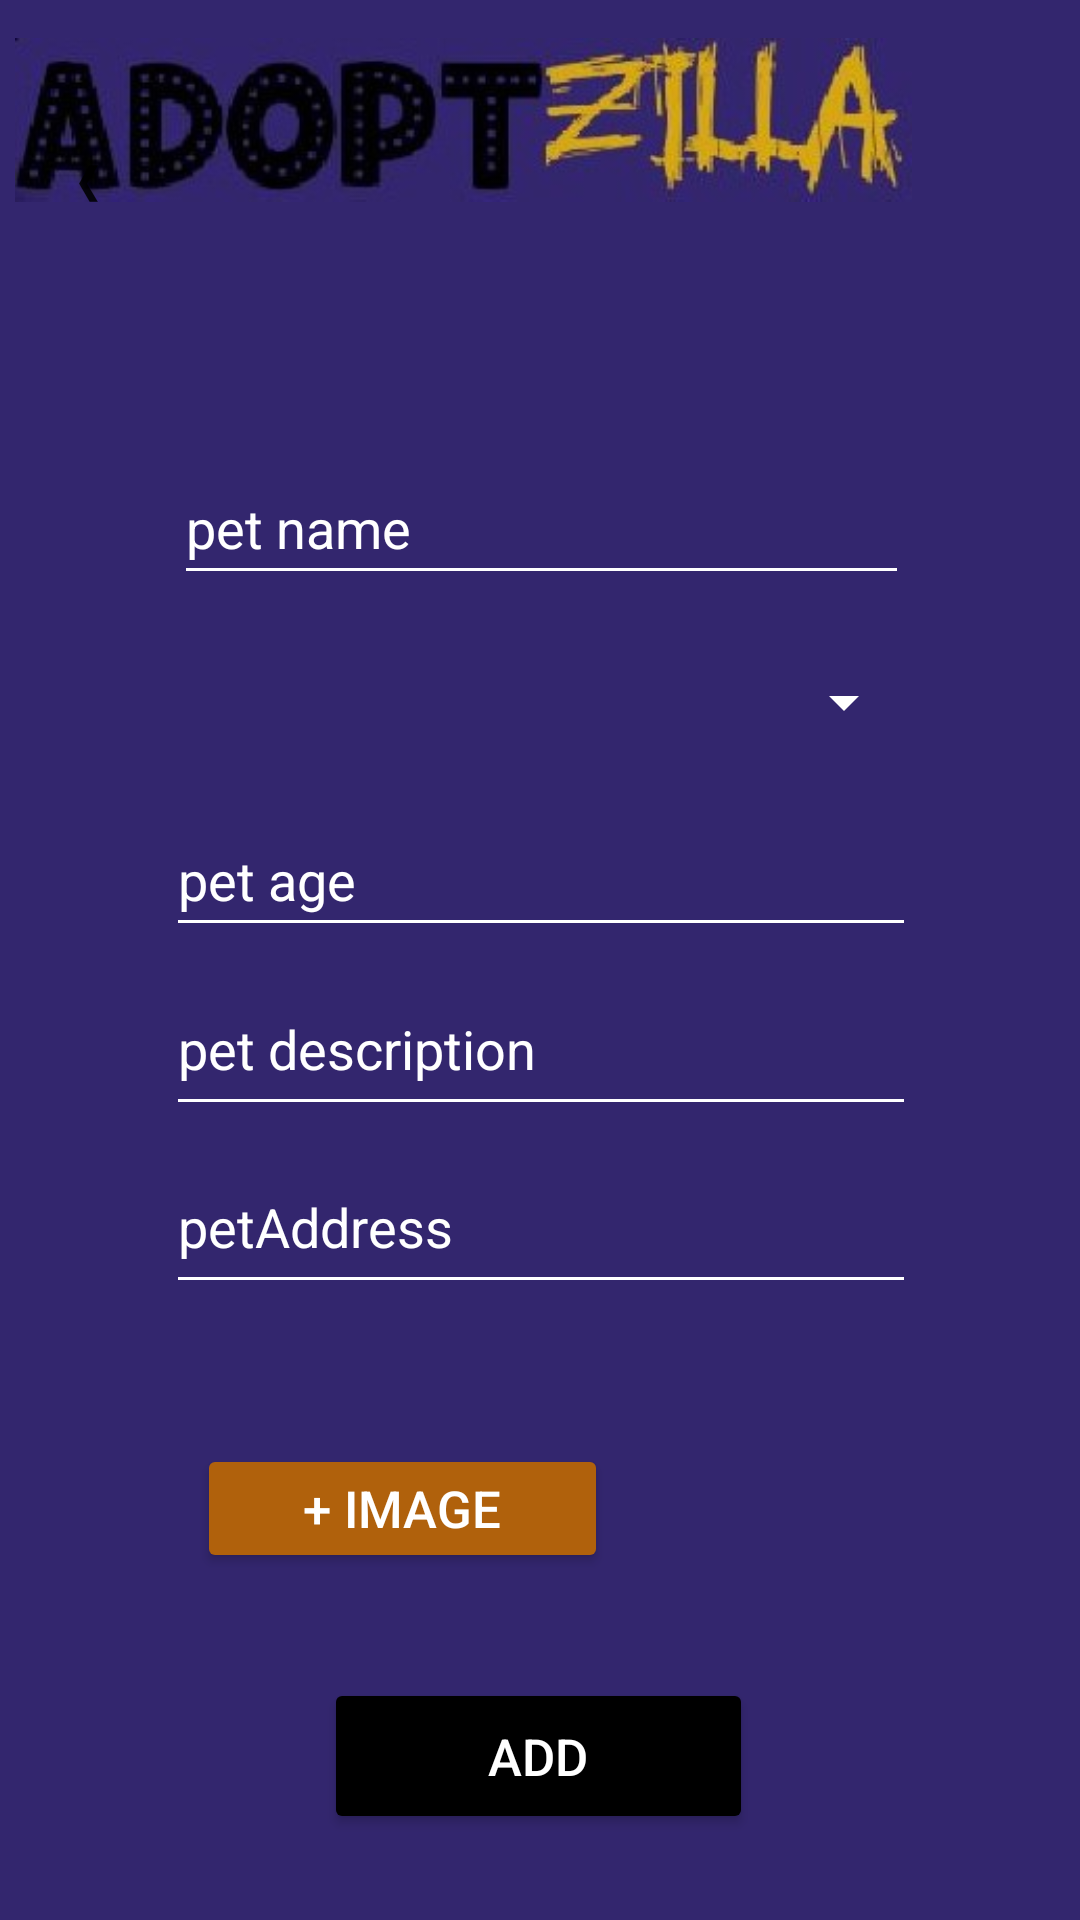

Android layout source for this screen:
<!-- AndroidManifest.xml: application theme Theme.Adoptzilla -->
<!-- res/layout/activity_new_ad.xml -->
<?xml version="1.0" encoding="utf-8"?>
<androidx.constraintlayout.widget.ConstraintLayout xmlns:android="http://schemas.android.com/apk/res/android"
    xmlns:app="http://schemas.android.com/apk/res-auto"
    xmlns:tools="http://schemas.android.com/tools"
    android:id="@+id/newAdBackground"
    android:layout_width="match_parent"
    android:layout_height="match_parent"
    android:background="@color/darkpurple">


    <Button
        android:id="@+id/newAdBackButton"
        android:layout_width="59dp"
        android:layout_height="48dp"
        android:background="@color/Transparent"
        android:text="@string/backButton"
        app:layout_constraintBottom_toBottomOf="parent"
        app:layout_constraintEnd_toEndOf="parent"
        app:layout_constraintHorizontal_bias="0.0"
        app:layout_constraintStart_toStartOf="parent"
        app:layout_constraintTop_toTopOf="parent"
        app:layout_constraintVertical_bias="0.061" />

    <ImageView
        android:id="@+id/imageView5"
        android:layout_width="299dp"
        android:layout_height="80dp"

        android:layout_marginStart="56dp"
        android:layout_marginEnd="56dp"
        app:layout_constraintEnd_toEndOf="parent"
        app:layout_constraintHorizontal_bias="1.0"
        app:layout_constraintStart_toStartOf="parent"
        app:srcCompat="@drawable/logo2"
        tools:ignore="MissingConstraints"
        tools:layout_editor_absoluteY="42dp" />

    <EditText
        android:id="@+id/newAdPetName"
        android:layout_width="245dp"
        android:layout_height="48dp"
        android:backgroundTint="@color/white"
        android:ems="10"
        android:hint="@string/petName"
        android:importantForAutofill="no"
        android:inputType="textPersonName"
        android:minHeight="48dp"
        android:textColorHint="@color/white"
        app:layout_constraintBottom_toBottomOf="parent"
        app:layout_constraintEnd_toEndOf="parent"
        app:layout_constraintHorizontal_bias="0.503"
        app:layout_constraintStart_toStartOf="parent"
        app:layout_constraintTop_toTopOf="parent"
        app:layout_constraintVertical_bias="0.254"
        tools:ignore="TextContrastCheck" />

    <Button
        android:id="@+id/addImage"
        android:layout_width="137dp"
        android:layout_height="43dp"
        android:backgroundTint="@color/darkorange"
        android:text="@string/addImage"
        android:textColor="@color/white"
        android:textSize="17sp"
        app:layout_constraintBottom_toBottomOf="parent"
        app:layout_constraintEnd_toEndOf="parent"
        app:layout_constraintHorizontal_bias="0.295"
        app:layout_constraintStart_toStartOf="parent"
        app:layout_constraintTop_toTopOf="parent"
        app:layout_constraintVertical_bias="0.806"
        tools:ignore="TextContrastCheck" />

    <EditText
        android:id="@+id/newAdPetDescription"
        android:layout_width="250dp"
        android:layout_height="48dp"
        android:backgroundTint="@color/white"
        android:ems="10"
        android:gravity="start|top"
        android:hint="@string/petDescription"
        android:importantForAutofill="no"
        android:inputType="textMultiLine"
        android:textColorHint="@color/white"
        app:layout_constraintBottom_toBottomOf="parent"
        app:layout_constraintEnd_toEndOf="parent"
        app:layout_constraintHorizontal_bias="0.503"
        app:layout_constraintStart_toStartOf="parent"
        app:layout_constraintTop_toTopOf="parent"
        app:layout_constraintVertical_bias="0.553" />

    <EditText
        android:id="@+id/newAdPetAddress"
        android:layout_width="250dp"
        android:layout_height="48dp"
        android:backgroundTint="@color/white"
        android:ems="10"
        android:gravity="start|top"
        android:hint="petAddress"
        android:importantForAutofill="no"
        android:inputType="textMultiLine"
        android:textColorHint="@color/white"
        app:layout_constraintBottom_toBottomOf="parent"
        app:layout_constraintEnd_toEndOf="parent"
        app:layout_constraintHorizontal_bias="0.503"
        app:layout_constraintStart_toStartOf="parent"
        app:layout_constraintTop_toTopOf="parent"
        app:layout_constraintVertical_bias="0.653" />

    <EditText
        android:id="@+id/newAdPetAge"
        android:layout_width="250dp"
        android:layout_height="48dp"
        android:backgroundTint="@color/white"
        android:ems="10"
        android:hint="@string/petAge"
        android:importantForAutofill="no"
        android:inputType="numberDecimal"
        android:minHeight="48dp"
        android:textColorHint="@color/white"
        app:layout_constraintBottom_toBottomOf="parent"
        app:layout_constraintEnd_toEndOf="parent"
        app:layout_constraintHorizontal_bias="0.503"
        app:layout_constraintStart_toStartOf="parent"
        app:layout_constraintTop_toTopOf="parent"
        app:layout_constraintVertical_bias="0.452"
        tools:ignore="TextContrastCheck" />

    <Spinner
        android:id="@+id/petTypeChoiceBox"
        android:layout_width="250dp"
        android:layout_height="48dp"
        android:backgroundTint="@color/white"
        android:gravity="center|fill"
        android:hint="@string/petName"
        android:textColor="@color/white"
        app:layout_constraintBottom_toBottomOf="parent"
        app:layout_constraintEnd_toEndOf="parent"
        app:layout_constraintHorizontal_bias="0.503"
        app:layout_constraintStart_toStartOf="parent"
        app:layout_constraintTop_toTopOf="parent"
        app:layout_constraintVertical_bias="0.355" />

    <Button
        android:id="@+id/done"
        android:layout_width="143dp"
        android:layout_height="52dp"
        android:backgroundTint="@color/black"
        android:text="@string/add"
        android:textColor="@color/white"
        android:textSize="17sp"
        app:layout_constraintBottom_toBottomOf="parent"
        app:layout_constraintEnd_toEndOf="parent"
        app:layout_constraintHorizontal_bias="0.498"
        app:layout_constraintStart_toStartOf="parent"
        app:layout_constraintTop_toTopOf="parent"
        app:layout_constraintVertical_bias="0.951"
        tools:ignore="TextContrastCheck" />

    <ImageView
        android:id="@+id/petImg"
        android:layout_width="84dp"
        android:layout_height="91dp"
        android:contentDescription="@string/addingImage"
        app:layout_constraintBottom_toBottomOf="parent"
        app:layout_constraintEnd_toEndOf="parent"
        app:layout_constraintHorizontal_bias="0.755"
        app:layout_constraintStart_toStartOf="parent"
        app:layout_constraintTop_toTopOf="parent"
        app:layout_constraintVertical_bias="0.822" />


</androidx.constraintlayout.widget.ConstraintLayout>
<!-- resources referenced by this layout -->
<resources>
  <color name="Transparent">#00000000</color>
  <color name="black">#000000</color>
  <color name="darkorange">#b0610c</color>
  <color name="darkpurple">#33266e</color>
  <color name="white">#FFFFFFFF</color>
  <!-- drawable logo2: jpg bitmap (drawable, 33095 bytes) -->
  <string name="add">add</string>
  <string name="addImage">+ image</string>
  <string name="addingImage">adding image</string>
  <string name="backButton">❮</string>
  <string name="petAge">pet age</string>
  <string name="petDescription">pet description</string>
  <string name="petName">pet name</string>
  <style name="Theme.Adoptzilla" parent="Theme.MaterialComponents.DayNight.DarkActionBar">
          
          <item name="colorPrimary">@color/purple_500</item>
          <item name="colorPrimaryVariant">@color/purple_700</item>
          <item name="colorOnPrimary">@color/white</item>
          
          <item name="colorSecondary">@color/teal_200</item>
          <item name="colorSecondaryVariant">@color/teal_700</item>
          <item name="colorOnSecondary">@color/black</item>
          
          <item name="android:statusBarColor" tools:targetApi="l">?attr/colorPrimaryVariant</item>
          
      </style>
  <color name="purple_500">#FF6200EE</color>
  <color name="purple_700">#FF3700B3</color>
  <color name="teal_200">#FF03DAC5</color>
  <color name="teal_700">#FF018786</color>
</resources>
